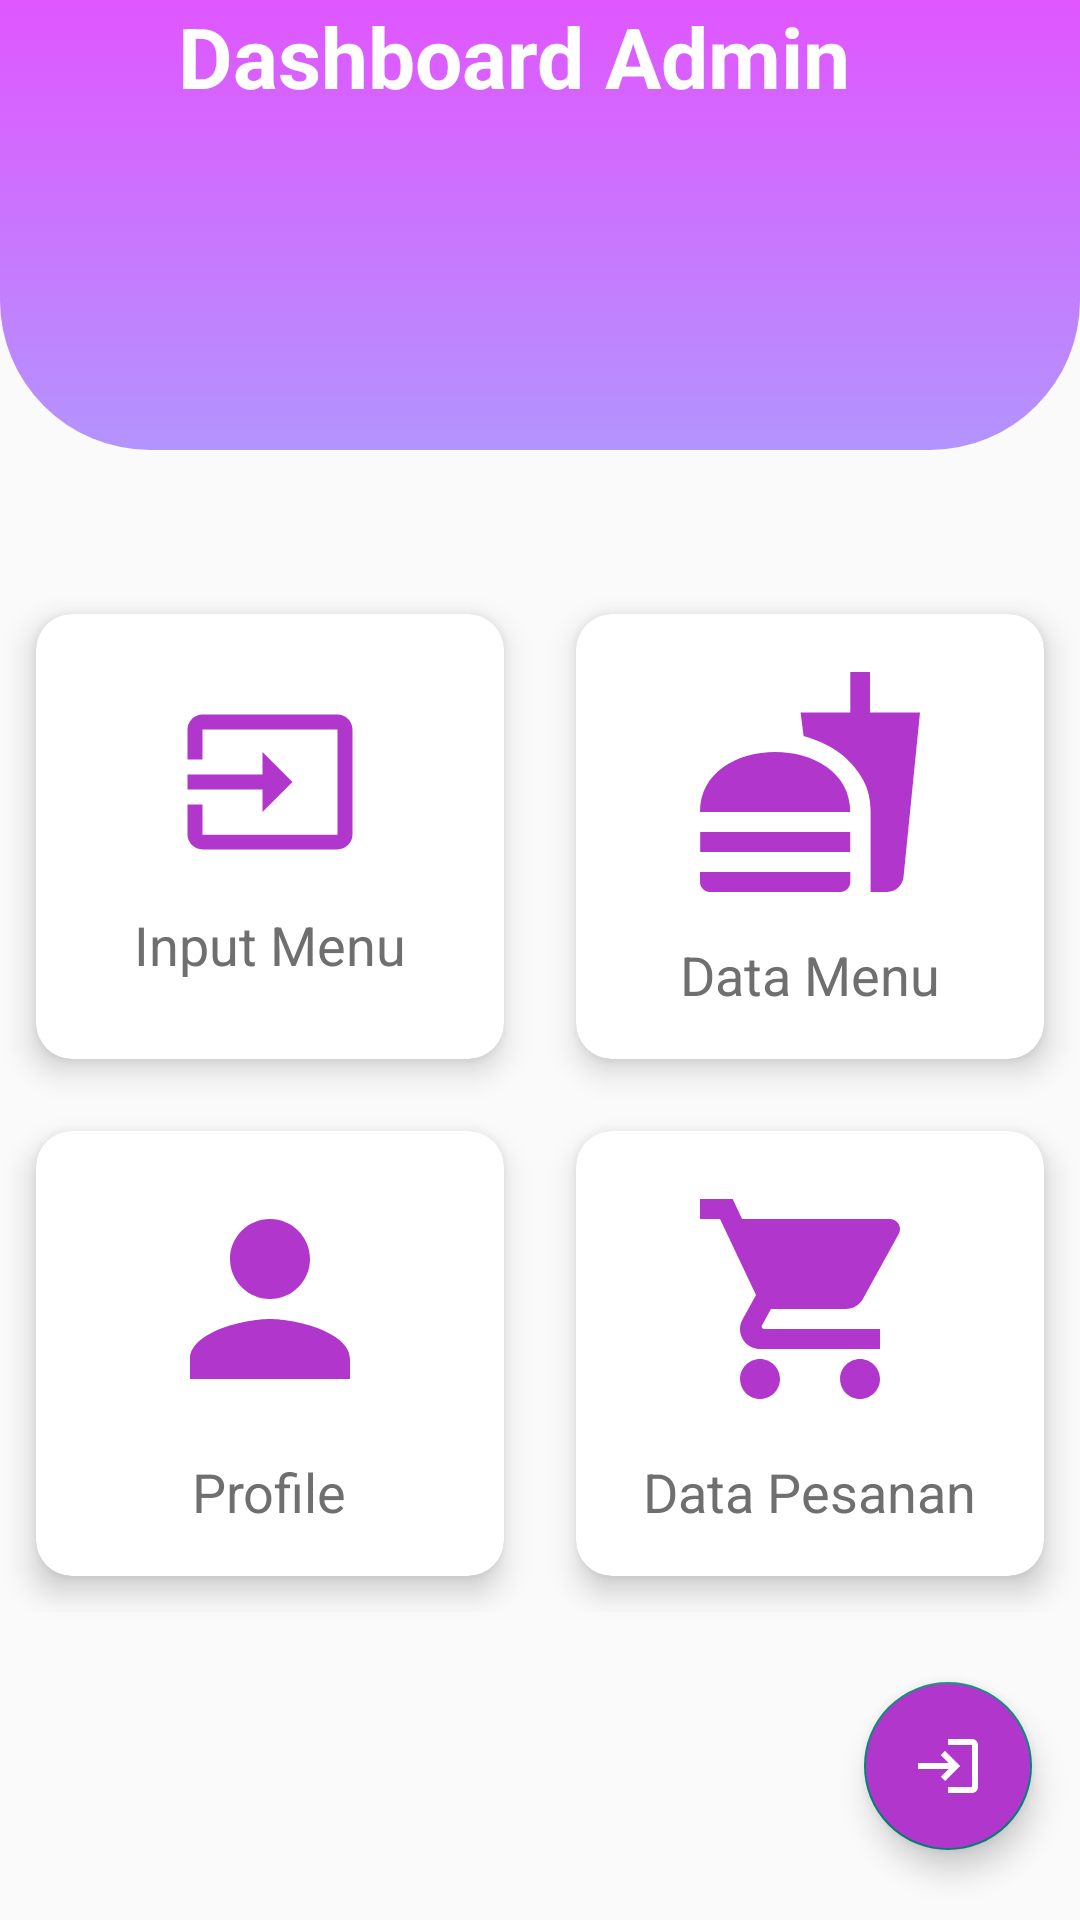

This screen was rendered from an Android layout file. Write that file and the resources it references.
<!-- AndroidManifest.xml: application theme Theme.UtsApilkasiCatering -->
<!-- res/layout/dashboard_admin.xml -->
<?xml version="1.0" encoding="utf-8"?>
    <androidx.constraintlayout.widget.ConstraintLayout xmlns:android="http://schemas.android.com/apk/res/android"
    xmlns:app="http://schemas.android.com/apk/res-auto"
    xmlns:tools="http://schemas.android.com/tools"
    android:layout_width="match_parent"
    android:layout_height="match_parent">


    <View
        android:id="@+id/view"
        android:layout_width="wrap_content"
        android:layout_height="150dp"
        android:background="@drawable/background_top"
        app:layout_constraintEnd_toEndOf="parent"
        app:layout_constraintStart_toStartOf="parent"
        app:layout_constraintTop_toTopOf="parent" />

    <ImageView
        android:id="@+id/imageView7"
        android:layout_width="200dp"
        android:layout_height="180dp"
        android:layout_alignParentStart="true"
        android:layout_alignParentLeft="true"
        android:layout_alignParentEnd="true"
        android:layout_alignParentRight="true"
        android:layout_marginStart="99dp"
        android:layout_marginLeft="99dp"
        android:layout_marginEnd="112dp"
        android:layout_marginRight="112dp"
        android:foregroundGravity="center"
        app:layout_constraintEnd_toEndOf="parent"
        app:layout_constraintStart_toStartOf="parent"
        app:layout_constraintTop_toTopOf="parent"
        app:srcCompat="@drawable/logo" />

    <TextView
        android:id="@+id/textView15"
        android:layout_width="wrap_content"
        android:layout_height="wrap_content"
        android:layout_below="@+id/view"
        android:layout_alignParentStart="true"
        android:layout_alignParentLeft="true"
        android:layout_alignParentEnd="true"
        android:layout_alignParentRight="true"
        android:layout_marginStart="84dp"
        android:layout_marginLeft="84dp"
        android:layout_marginEnd="101dp"
        android:layout_marginRight="101dp"
        android:text="Dashboard Admin"
        android:textColor="#FFFFFF"
        android:textSize="28sp"
        android:textStyle="bold"
        app:layout_constraintEnd_toEndOf="parent"
        app:layout_constraintStart_toStartOf="parent"
        app:layout_constraintTop_toTopOf="@+id/view" />


    <GridLayout
        android:id="@+id/gridLayout"
        android:layout_width="match_parent"
        android:layout_height="wrap_content"
        android:layout_marginTop="90dp"
        android:alignmentMode="alignMargins"
        android:columnCount="2"
        android:columnOrderPreserved="false"
        android:rowCount="2"
        app:layout_constraintBottom_toBottomOf="parent"
        app:layout_constraintEnd_toEndOf="parent"
        app:layout_constraintStart_toStartOf="parent"
        app:layout_constraintTop_toTopOf="@+id/view">


        <androidx.cardview.widget.CardView
            android:id="@+id/cardInput"
            android:layout_width="83dp"
            android:layout_height="128dp"
            android:layout_rowWeight="1"
            android:layout_columnWeight="1"
            android:layout_margin="12dp"
            android:clickable="true"
            android:foreground="?attr/selectableItemBackground"
            app:cardCornerRadius="12dp"
            app:cardElevation="6dp">

            <LinearLayout
                android:layout_width="match_parent"
                android:layout_height="match_parent"
                android:gravity="center"
                android:orientation="vertical"
                android:padding="16dp">

                <ImageView
                    android:layout_width="60dp"
                    android:layout_height="60dp"
                    android:src="@drawable/input" />

                <TextView
                    android:layout_width="wrap_content"
                    android:layout_height="wrap_content"
                    android:layout_marginTop="12dp"
                    android:text="Input Menu"
                    android:textColor="#6f6f6f"
                    android:textSize="18sp" />
            </LinearLayout>

        </androidx.cardview.widget.CardView>

        <androidx.cardview.widget.CardView
            android:id="@+id/cardDataMenu"
            android:layout_width="100dp"
            android:layout_height="wrap_content"
            android:layout_rowWeight="1"
            android:layout_columnWeight="1"
            android:layout_margin="12dp"
            android:clickable="true"
            android:foreground="?attr/selectableItemBackground"
            app:cardCornerRadius="12dp"
            app:cardElevation="6dp">

            <LinearLayout
                android:layout_width="fill_parent"
                android:layout_height="wrap_content"
                android:gravity="center"
                android:orientation="vertical"
                android:padding="16dp">

                <ImageView
                    android:layout_width="80dp"
                    android:layout_height="80dp"
                    android:src="@drawable/ic_baseline_fastfood_24" />

                <TextView
                    android:layout_width="wrap_content"
                    android:layout_height="wrap_content"
                    android:layout_marginTop="12dp"
                    android:text="Data Menu"
                    android:textColor="#6f6f6f"
                    android:textSize="18sp" />

            </LinearLayout>

        </androidx.cardview.widget.CardView>

        <androidx.cardview.widget.CardView
            android:id="@+id/cardProfile"
            android:layout_width="140dp"
            android:layout_height="wrap_content"
            android:layout_rowWeight="1"
            android:layout_columnWeight="1"
            android:layout_margin="12dp"
            android:clickable="true"
            android:foreground="?attr/selectableItemBackground"
            app:cardCornerRadius="12dp"
            app:cardElevation="6dp">

            <LinearLayout
                android:layout_width="match_parent"
                android:layout_height="wrap_content"
                android:gravity="center"
                android:orientation="vertical"
                android:padding="16dp">

                <ImageView
                    android:layout_width="80dp"
                    android:layout_height="80dp"
                    android:src="@drawable/person" />

                <TextView
                    android:layout_width="wrap_content"
                    android:layout_height="wrap_content"
                    android:layout_marginTop="12dp"
                    android:text="Profile"
                    android:textColor="#6f6f6f"
                    android:textSize="18sp" />
            </LinearLayout>

        </androidx.cardview.widget.CardView>

        <androidx.cardview.widget.CardView
            android:id="@+id/cardPesanan"
            android:layout_width="140dp"
            android:layout_height="wrap_content"
            android:layout_rowWeight="1"
            android:layout_columnWeight="1"
            android:layout_margin="12dp"
            android:clickable="true"
            android:foreground="?attr/selectableItemBackground"
            app:cardCornerRadius="12dp"
            app:cardElevation="6dp">

            <LinearLayout
                android:layout_width="fill_parent"
                android:layout_height="wrap_content"
                android:gravity="center"
                android:orientation="vertical"
                android:padding="16dp">

                <ImageView
                    android:layout_width="80dp"
                    android:layout_height="80dp"
                    android:src="@drawable/ic_baseline_shopping_cart_24" />

                <TextView
                    android:layout_width="wrap_content"
                    android:layout_height="wrap_content"
                    android:layout_marginTop="12dp"
                    android:text="Data Pesanan"
                    android:textColor="#6f6f6f"
                    android:textSize="18sp" />
            </LinearLayout>

        </androidx.cardview.widget.CardView>


    </GridLayout>

    <com.google.android.material.floatingactionbutton.FloatingActionButton
        android:id="@+id/exitt"
        android:layout_width="wrap_content"
        android:layout_height="wrap_content"
        android:layout_gravity="bottom|right"
        android:layout_margin="16dp"
        android:layout_marginBottom="32dp"
        android:backgroundTint="#B036CC"
        android:src="@drawable/logout"
        android:tint="#FFFFFF"
        android:tooltipText="Exit"
        app:layout_anchorGravity="bottom|right|end"
        app:layout_constraintBottom_toBottomOf="parent"
        app:layout_constraintEnd_toEndOf="parent"
        app:layout_constraintTop_toBottomOf="@+id/gridLayout"
        tools:ignore="MissingConstraints" />


</androidx.constraintlayout.widget.ConstraintLayout>
<!-- resources referenced by this layout -->
<resources>
  <!-- drawable background_top (drawable) -->
  <?xml version="1.0" encoding="utf-8"?>
  <selector xmlns:android="http://schemas.android.com/apk/res/android">
  <item>
      <shape android:shape="rectangle">
          <gradient android:angle="90" android:startColor="#B394FD" android:endColor="#E056FF">
          </gradient>
          <corners android:bottomRightRadius="50dp" android:bottomLeftRadius="50dp"/>
      </shape>
  </item>
  </selector>
  <!-- drawable ic_baseline_fastfood_24 (drawable) -->
  <vector android:height="24dp" android:tint="#B036CC"
      android:viewportHeight="24" android:viewportWidth="24"
      android:width="24dp" xmlns:android="http://schemas.android.com/apk/res/android">
      <path android:fillColor="@android:color/white" android:pathData="M18.06,22.99h1.66c0.84,0 1.53,-0.64 1.63,-1.46L23,5.05h-5L18,1h-1.97v4.05h-4.97l0.3,2.34c1.71,0.47 3.31,1.32 4.27,2.26 1.44,1.42 2.43,2.89 2.43,5.29v8.05zM1,21.99L1,21h15.03v0.99c0,0.55 -0.45,1 -1.01,1L2.01,22.99c-0.56,0 -1.01,-0.45 -1.01,-1zM16.03,14.99c0,-8 -15.03,-8 -15.03,0h15.03zM1.02,17h15v2h-15z"/>
  </vector>
  <!-- drawable ic_baseline_shopping_cart_24 (drawable) -->
  <vector android:height="24dp" android:tint="#B036CC"
      android:viewportHeight="24" android:viewportWidth="24"
      android:width="24dp" xmlns:android="http://schemas.android.com/apk/res/android">
      <path android:fillColor="@android:color/white" android:pathData="M7,18c-1.1,0 -1.99,0.9 -1.99,2S5.9,22 7,22s2,-0.9 2,-2 -0.9,-2 -2,-2zM1,2v2h2l3.6,7.59 -1.35,2.45c-0.16,0.28 -0.25,0.61 -0.25,0.96 0,1.1 0.9,2 2,2h12v-2L7.42,15c-0.14,0 -0.25,-0.11 -0.25,-0.25l0.03,-0.12 0.9,-1.63h7.45c0.75,0 1.41,-0.41 1.75,-1.03l3.58,-6.49c0.08,-0.14 0.12,-0.31 0.12,-0.48 0,-0.55 -0.45,-1 -1,-1L5.21,4l-0.94,-2L1,2zM17,18c-1.1,0 -1.99,0.9 -1.99,2s0.89,2 1.99,2 2,-0.9 2,-2 -0.9,-2 -2,-2z"/>
  </vector>
  <!-- drawable input (drawable) -->
  <vector android:height="24dp" android:tint="#B036CC"
      android:viewportHeight="24" android:viewportWidth="24"
      android:width="24dp" xmlns:android="http://schemas.android.com/apk/res/android">
      <path android:fillColor="@android:color/white" android:pathData="M21,3.01H3c-1.1,0 -2,0.9 -2,2V9h2V4.99h18v14.03H3V15H1v4.01c0,1.1 0.9,1.98 2,1.98h18c1.1,0 2,-0.88 2,-1.98v-14c0,-1.11 -0.9,-2 -2,-2zM11,16l4,-4 -4,-4v3H1v2h10v3z"/>
  </vector>
  <!-- drawable logout (drawable) -->
  <vector android:height="24dp" android:tint="#B036CC"
      android:viewportHeight="24" android:viewportWidth="24"
      android:width="24dp" xmlns:android="http://schemas.android.com/apk/res/android">
      <path android:fillColor="@android:color/white" android:pathData="M11,7L9.6,8.4l2.6,2.6H2v2h10.2l-2.6,2.6L11,17l5,-5L11,7zM20,19h-8v2h8c1.1,0 2,-0.9 2,-2V5c0,-1.1 -0.9,-2 -2,-2h-8v2h8V19z"/>
  </vector>
  <!-- drawable person (drawable) -->
  <vector android:height="24dp" android:tint="#B036CC"
      android:viewportHeight="24" android:viewportWidth="24"
      android:width="24dp" xmlns:android="http://schemas.android.com/apk/res/android">
      <path android:fillColor="@android:color/white" android:pathData="M12,12c2.21,0 4,-1.79 4,-4s-1.79,-4 -4,-4 -4,1.79 -4,4 1.79,4 4,4zM12,14c-2.67,0 -8,1.34 -8,4v2h16v-2c0,-2.66 -5.33,-4 -8,-4z"/>
  </vector>
  <style name="Theme.UtsApilkasiCatering" parent="Theme.AppCompat.Light.NoActionBar">
          
          <item name="colorPrimary">@color/purple_700</item>
          <item name="colorPrimaryVariant">@color/purple_700</item>
          <item name="colorOnPrimary">@color/white</item>
          
          <item name="colorSecondary">@color/teal_200</item>
          <item name="colorSecondaryVariant">@color/teal_700</item>
          <item name="colorOnSecondary">@color/black</item>
          
          <item name="android:statusBarColor" tools:targetApi="l">?attr/colorPrimaryVariant</item>
          
      </style>
  <color name="purple_700">#FDB388D8</color>
  <color name="white">#FFFFFFFF</color>
  <color name="teal_200">#F66AF4</color>
  <color name="teal_700">#FD6703</color>
  <color name="black">#FF000000</color>
</resources>
